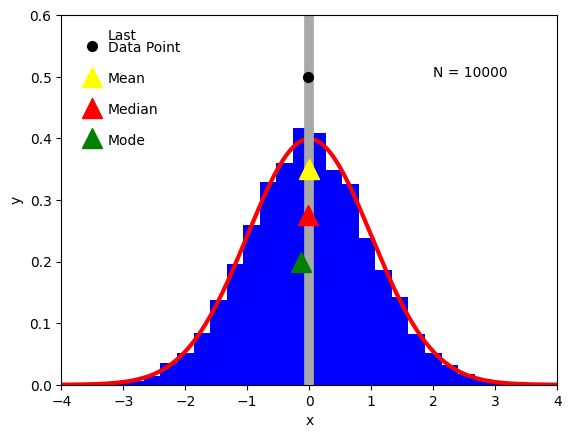

The matplotlib source for this figure:
import numpy as np
from scipy import stats
from matplotlib import pyplot as plt

#let's make an "animated" plot that shows the histogram for 
#measurements of some quantity -- each subject to the same
#Gaussian uncertainty -- as the number of measurements increases
plt.rcdefaults()
nmax = 10000
truemean = 0.0 
truestdev = 1.0
data = np.random.normal(truemean, truestdev, nmax)
#these will be our random measurements

nbins = 30
#this is how many histogram bins we'll use

histrange = (-4.0, 4.0)
#we want to adopt a fixed histogram range

xgauss = np.linspace(-5, 5, 1000)

model_gauss = stats.norm.pdf(xgauss, loc=truemean, scale=truestdev)  
#this is the underlying distribution from which the
#uncertain measurements are drawn

#now let's plot all this... we've created 10,000 data points, and we don't
#want to plot them one at a time -- that's just too slow. What we'll do is plot
#the first 30,
#then 100, 110, 120... 200
#then 300, 400 --> 1000
#then 2000, 3000 --> 10,000

nplot1 = np.arange(0,30)
nplot2 = np.arange(39,200,10)
nplot3 = np.arange(299,1000,100)
nplot4 = np.arange(1999, 10000, 1000)
nplot = np.concatenate((nplot1, nplot2, nplot3, nplot4))

for i in nplot:
    #print 'i = ',i

    plt.clf()
    #this just clears the frame...
    plt.xlim(-4.0,4.0)
    plt.ylim(0,0.6) 

    #plot the legend
    plt.plot(-3.5, 0.55, marker='o', color='black', 
             markersize=7)
    plt.plot(-3.5, 0.50, marker='^', color='yellow', 
             markersize=15)
    plt.plot(-3.5, 0.45, marker='^', 
             color='red', markersize=15)
    plt.plot(-3.5, 0.40, marker='^', 
             color='green', markersize=15)

    plt.xlabel('x')
    plt.ylabel('y')
    plt.text(-3.25, 0.56, 'Last',fontsize=10)
    plt.text(-3.25, 0.54, 'Data Point',fontsize=10)
    plt.text(-3.25, 0.49, 'Mean',fontsize=10)
    plt.text(-3.25, 0.44, 'Median',fontsize=10)
    plt.text(-3.25, 0.39, 'Mode',fontsize=10)

    #plot a counter
    countstring = 'N = ' + str(i+1)
    plt.text(2.0, 0.5, countstring)
 
    #now plot the histogram
    current_data = data[0:i+1]

    numbers, edges, dummy = plt.hist(current_data, bins=nbins, range=histrange,
                              color="blue", density=True) 
    #density=True automatically normalizes the histogram
    #so that it integrates to unity.
    #that way we can adopt fixed y-limits
    #
    #note that plt.hist is actually pretty cool in that it returns
    #to use the actual values in the histogram: if we do things like
    #  numbers, edges, dummy = plt.hist()
    #then edges gives us the edge locations of the histogram bins and
    #numbers gives us the values in the bins. Don't worry about the additional
    #"dummy" variable for now.
    
    #work out the mean and median of the current data
    mean = np.mean(current_data)
    median = np.median(current_data)
    max = numbers.max()

    #modeval is the *value* of the most common
    #element in the histogram, so now we want its location(s)
    mode = np.array([])
    for j in np.arange(nbins):
        if (max == numbers[j]):
            mode = np.concatenate([mode, [0.5*(edges[j]+edges[j+1])]])

    #set the y-locations of the markers
    #we make sure these are arrays (e.g. there
    #may be more than one mode)
    ymean = mean*0 + 0.35
    ymedian = median*0 + 0.275
    ymode = mode*0 + 0.2
    

    #plot the "true" distribution
    plt.plot(xgauss, model_gauss, linewidth=3, linestyle='-', color='red')
    
    #mark the "true" mean
    xav = np.array([1.*truemean, 1.*truemean])
    yav = np.array([0.0, 0.6])
    plt.plot(xav,yav,linewidth=7, linestyle='-', color='darkgray')

    #mark the location of the last data point
    plt.plot(data[i:i+1],0.5, marker='o', color='black', markersize=7)

    #mark the locations of mean, median and mode
    plt.plot(mean, ymean, marker='^', color='yellow', markersize=15, label='Mean')
    plt.plot(median, ymedian, marker='^', color='red', markersize=15, label='Median')
    plt.plot(mode, ymode, marker='^', color='green', markersize=15, label='Mode')

    #we use plot.draw() instead of plt.show() here because we want to use the *existing*
    #plotting window, rather than a new one each time
    plt.draw()
    
    #this just pauses for 0.01s, which helps us to actually see things
    plt.pause(0.01)

